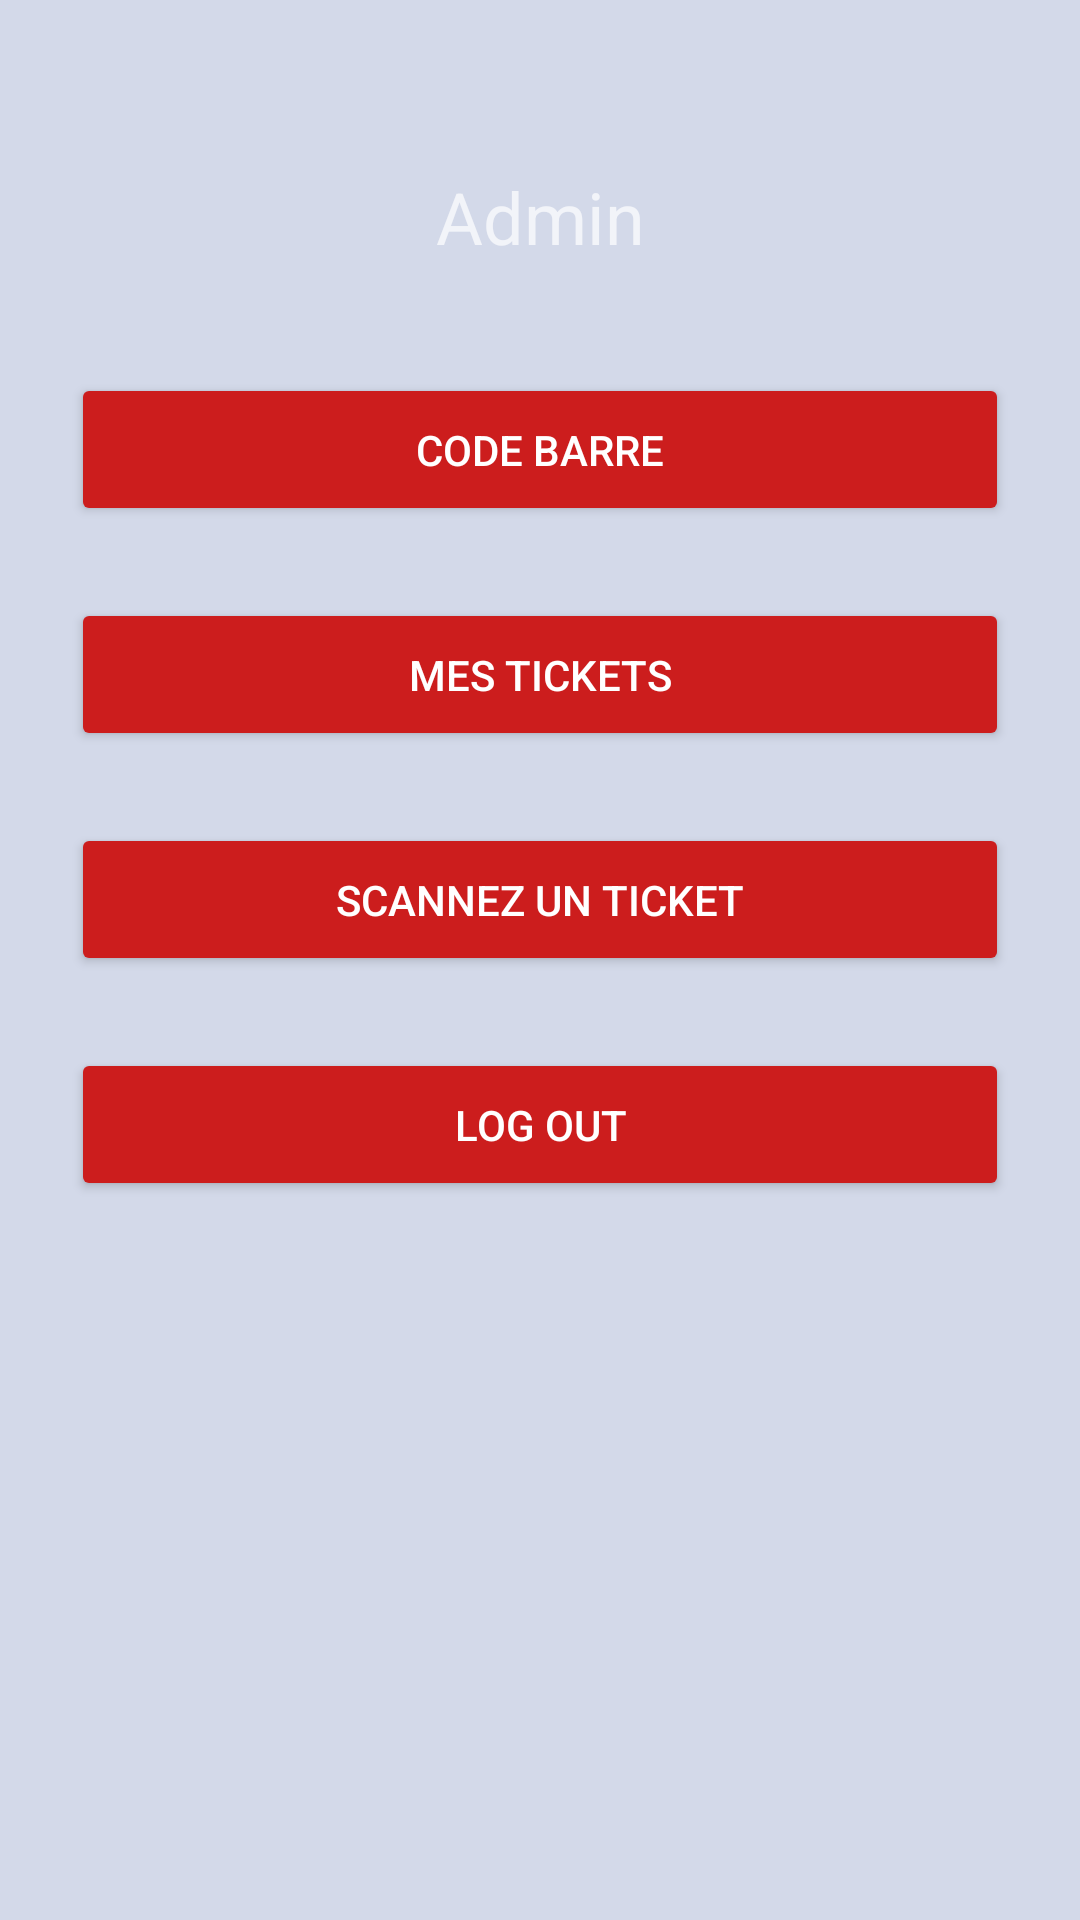

Produce the Android XML layout that renders to this screen, including the resource entries it uses.
<!-- AndroidManifest.xml: activity theme AppTheme.Dark -->
<!-- res/layout/activity_main.xml -->
<?xml version="1.0" encoding="utf-8"?>
<RelativeLayout xmlns:android="http://schemas.android.com/apk/res/android"
    xmlns:tools="http://schemas.android.com/tools"
    android:layout_width="match_parent"
    android:layout_height="match_parent"
    android:paddingBottom="@dimen/activity_vertical_margin"
    android:paddingLeft="@dimen/activity_horizontal_margin"
    android:paddingRight="@dimen/activity_horizontal_margin"
    android:paddingTop="@dimen/activity_vertical_margin"
    tools:context="com.ladt.mtc.MainActivity">

    <LinearLayout
        android:orientation="vertical"
        android:layout_width="match_parent"
        android:layout_height="wrap_content"
        android:paddingTop="56dp"
        android:paddingLeft="24dp"
        android:paddingRight="24dp"
        android:layout_alignParentTop="true"
        android:layout_alignParentStart="true">

        

        <TextView android:id="@+id/username"
            android:layout_width="fill_parent"
            android:layout_height="wrap_content"
            android:layout_marginBottom="12dp"
            android:text="Admin"
            android:gravity="center"
            android:textSize="24dip"/>

        <android.support.v7.widget.AppCompatButton
            android:id="@+id/btn_code_barre"
            android:layout_width="fill_parent"
            android:layout_height="wrap_content"
            android:layout_marginTop="24dp"
            android:layout_marginBottom="12dp"
            android:padding="16dp"
            android:text="Code Barre"/>

        <android.support.v7.widget.AppCompatButton
            android:id="@+id/btn_mes_tickets"
            android:layout_width="fill_parent"
            android:layout_height="wrap_content"
            android:layout_marginTop="12dp"
            android:layout_marginBottom="12dp"
            android:padding="16dp"
            android:text="Mes Tickets"/>

        <android.support.v7.widget.AppCompatButton
            android:id="@+id/btn_scan"
            android:layout_width="fill_parent"
            android:layout_height="wrap_content"
            android:layout_marginTop="12dp"
            android:layout_marginBottom="12dp"
            android:padding="16dp"
            android:text="Scannez un ticket"/>

        <android.support.v7.widget.AppCompatButton
            android:id="@+id/btn_log_out"
            android:layout_width="fill_parent"
            android:layout_height="wrap_content"
            android:layout_marginTop="12dp"
            android:layout_marginBottom="12dp"
            android:padding="16dp"
            android:text="Log out"/>

    </LinearLayout>

</RelativeLayout>
<!-- resources referenced by this layout -->
<resources>
  <style name="AppTheme.Dark" parent="Theme.AppCompat.NoActionBar">
          <item name="colorPrimary">@color/primary</item>
          <item name="colorPrimaryDark">@color/primary_dark</item>
          <item name="colorAccent">@color/accent</item>
  
          <item name="android:windowBackground">@color/primary</item>
  
          <item name="colorControlNormal">@color/primary_dark</item>
          <item name="colorControlActivated">@color/white</item>
          <item name="colorControlHighlight">@color/white</item>
          <item name="android:textColorHint">@color/iron</item>
  
          <item name="colorButtonNormal">@color/primary_darker</item>
          <item name="android:colorButtonNormal">@color/primary_darker</item>
      </style>
  <color name="primary">#d3d9e9</color>
  <color name="primary_dark">#8999C3</color>
  <color name="accent">#FFFFFF</color>
  <color name="white">#57647D</color>
  <color name="iron">#CCCCCC</color>
  <color name="primary_darker">#CC1D1D</color>
</resources>
